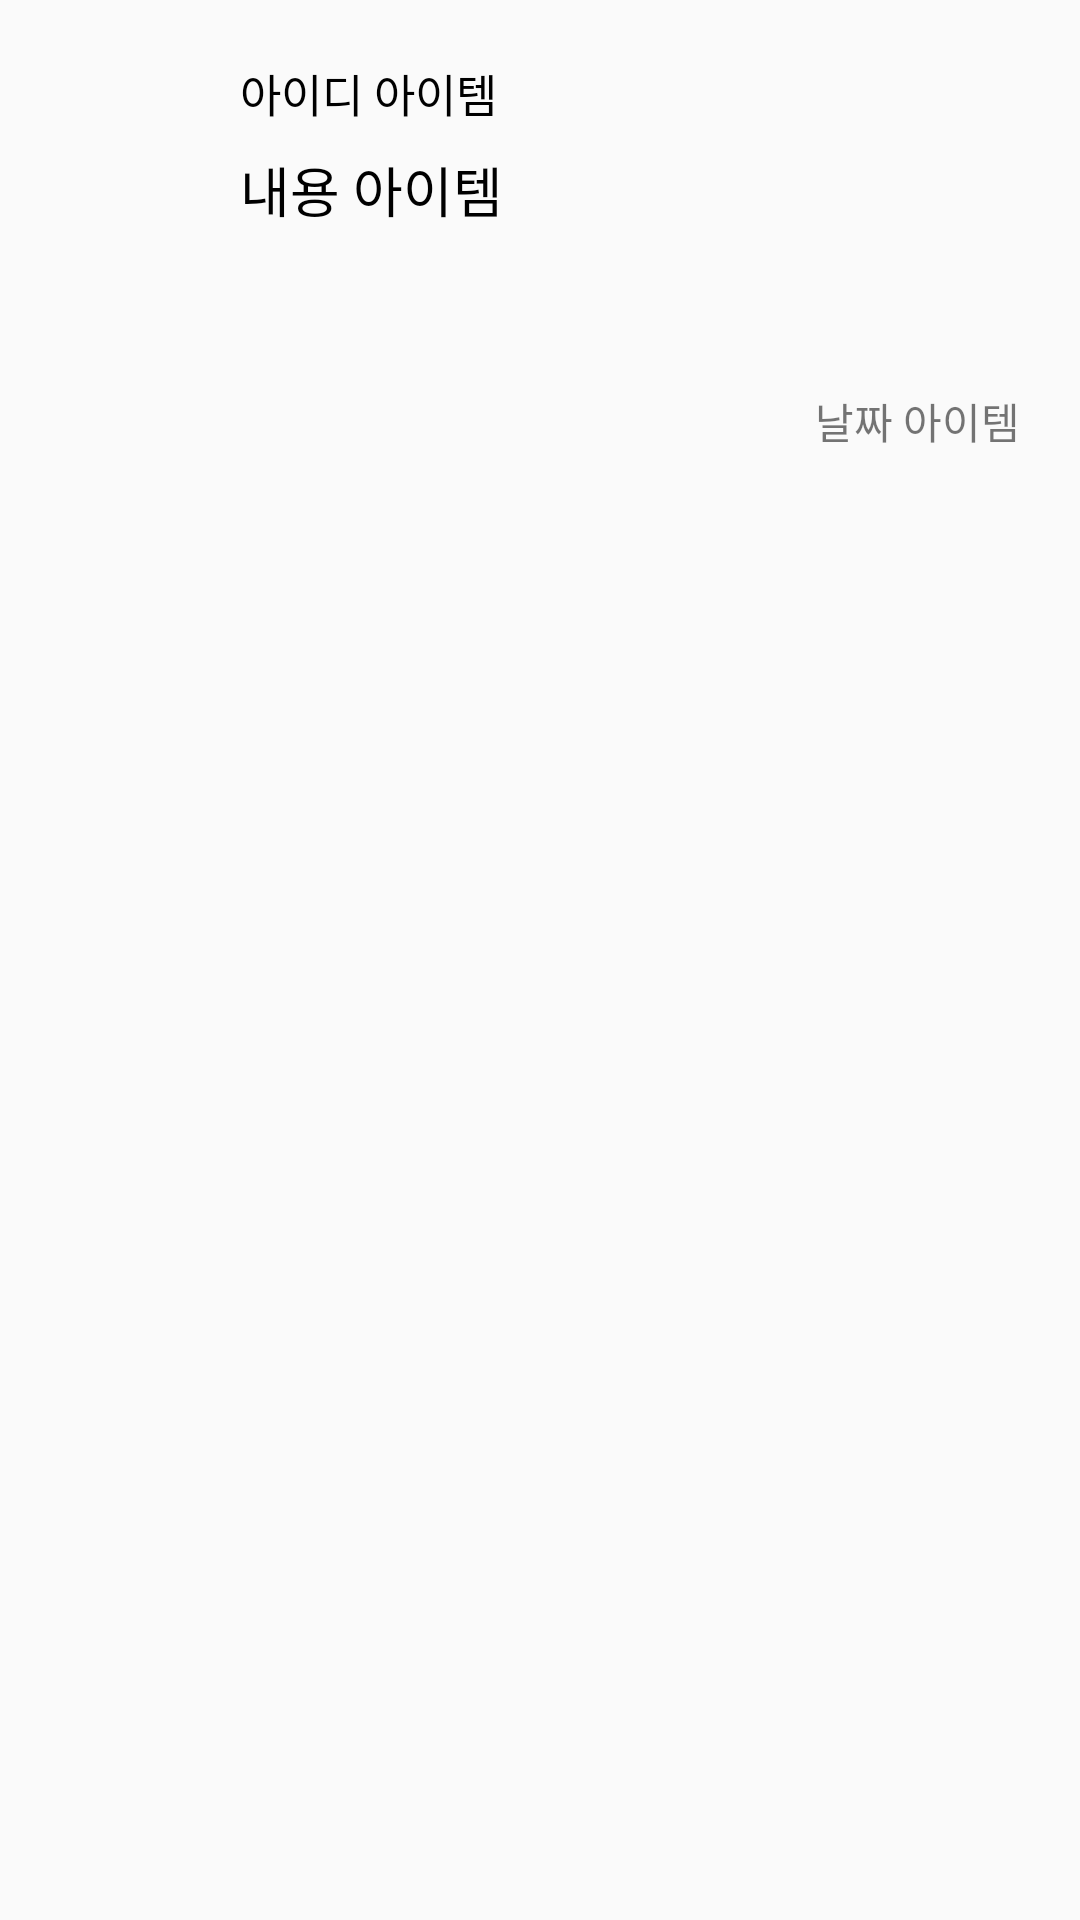

Reconstruct the res/layout file that produces this screen, plus the resources it refers to.
<!-- AndroidManifest.xml: application theme Theme.MoaMoa -->
<!-- res/layout/post_comment_item.xml -->
<?xml version="1.0" encoding="utf-8"?>
<LinearLayout
    xmlns:android="http://schemas.android.com/apk/res/android"
    android:layout_width="match_parent"
    android:layout_height="match_parent"
    android:orientation="horizontal">
    <ImageView
        android:id="@+id/post_comment_MyImage"
        android:layout_width="60dp"
        android:layout_height="60dp"
        android:layout_margin="5dp"
        android:layout_marginTop="5dp"
        android:src="@drawable/ic_baseline_person_outline_24"/>

    <LinearLayout
        android:layout_width="match_parent"
        android:layout_height="wrap_content"
        android:orientation="vertical"
        android:padding="10dp">

        <LinearLayout
            android:layout_width="match_parent"
            android:layout_height="wrap_content"
            android:orientation="horizontal"
            android:layout_marginBottom="8dp">

            <TextView
                android:id="@+id/post_comment_id"
                android:layout_width="wrap_content"
                android:layout_height="wrap_content"
                android:text="아이디 아이템"
                android:textColor="@color/black"
                android:textSize="15dp"
                android:layout_weight="3"
                android:layout_marginTop="10dp"/>
            <ImageView
                android:id="@+id/post_comment_more"
                android:layout_width="wrap_content"
                android:layout_height="match_parent"
                android:layout_weight="0.1"
                android:src="@drawable/ic_baseline_more_horiz_24"/>
        </LinearLayout>

        <LinearLayout
            android:layout_width="match_parent"
            android:layout_height="wrap_content"
            android:orientation="vertical">

            <TextView
                android:id="@+id/post_comment_content"
                android:layout_width="match_parent"
                android:layout_height="80dp"
                android:text="내용 아이템"
                android:textColor="@color/black"
                android:textSize="18dp"/>

            <TextView
                android:id="@+id/post_comment_date"
                android:layout_width="match_parent"
                android:layout_height="wrap_content"
                android:text="날짜 아이템"
                android:gravity="right"
                android:layout_marginRight="10dp"
                />
        </LinearLayout>
    </LinearLayout>

</LinearLayout>
<!-- resources referenced by this layout -->
<resources>
  <color name="black">#FF000000</color>
  <style name="Theme.MoaMoa" parent="Theme.AppCompat.Light">
          
          <item name="colorPrimary">@color/purple_500</item>
          <item name="colorPrimaryVariant">@color/purple_700</item>
          <item name="colorOnPrimary">@color/white</item>
          
          <item name="colorSecondary">@color/teal_200</item>
          <item name="colorSecondaryVariant">@color/teal_700</item>
          <item name="colorOnSecondary">@color/black</item>
          
          <item name="android:statusBarColor" tools:targetApi="l">?attr/colorPrimaryVariant</item>
          
          <item name="windowNoTitle">true</item>
          
      </style>
  <color name="purple_500">#FF6200EE</color>
  <color name="purple_700">#FF3700B3</color>
  <color name="white">#FFFFFFFF</color>
  <color name="teal_200">#FF03DAC5</color>
  <color name="teal_700">#FF018786</color>
</resources>
